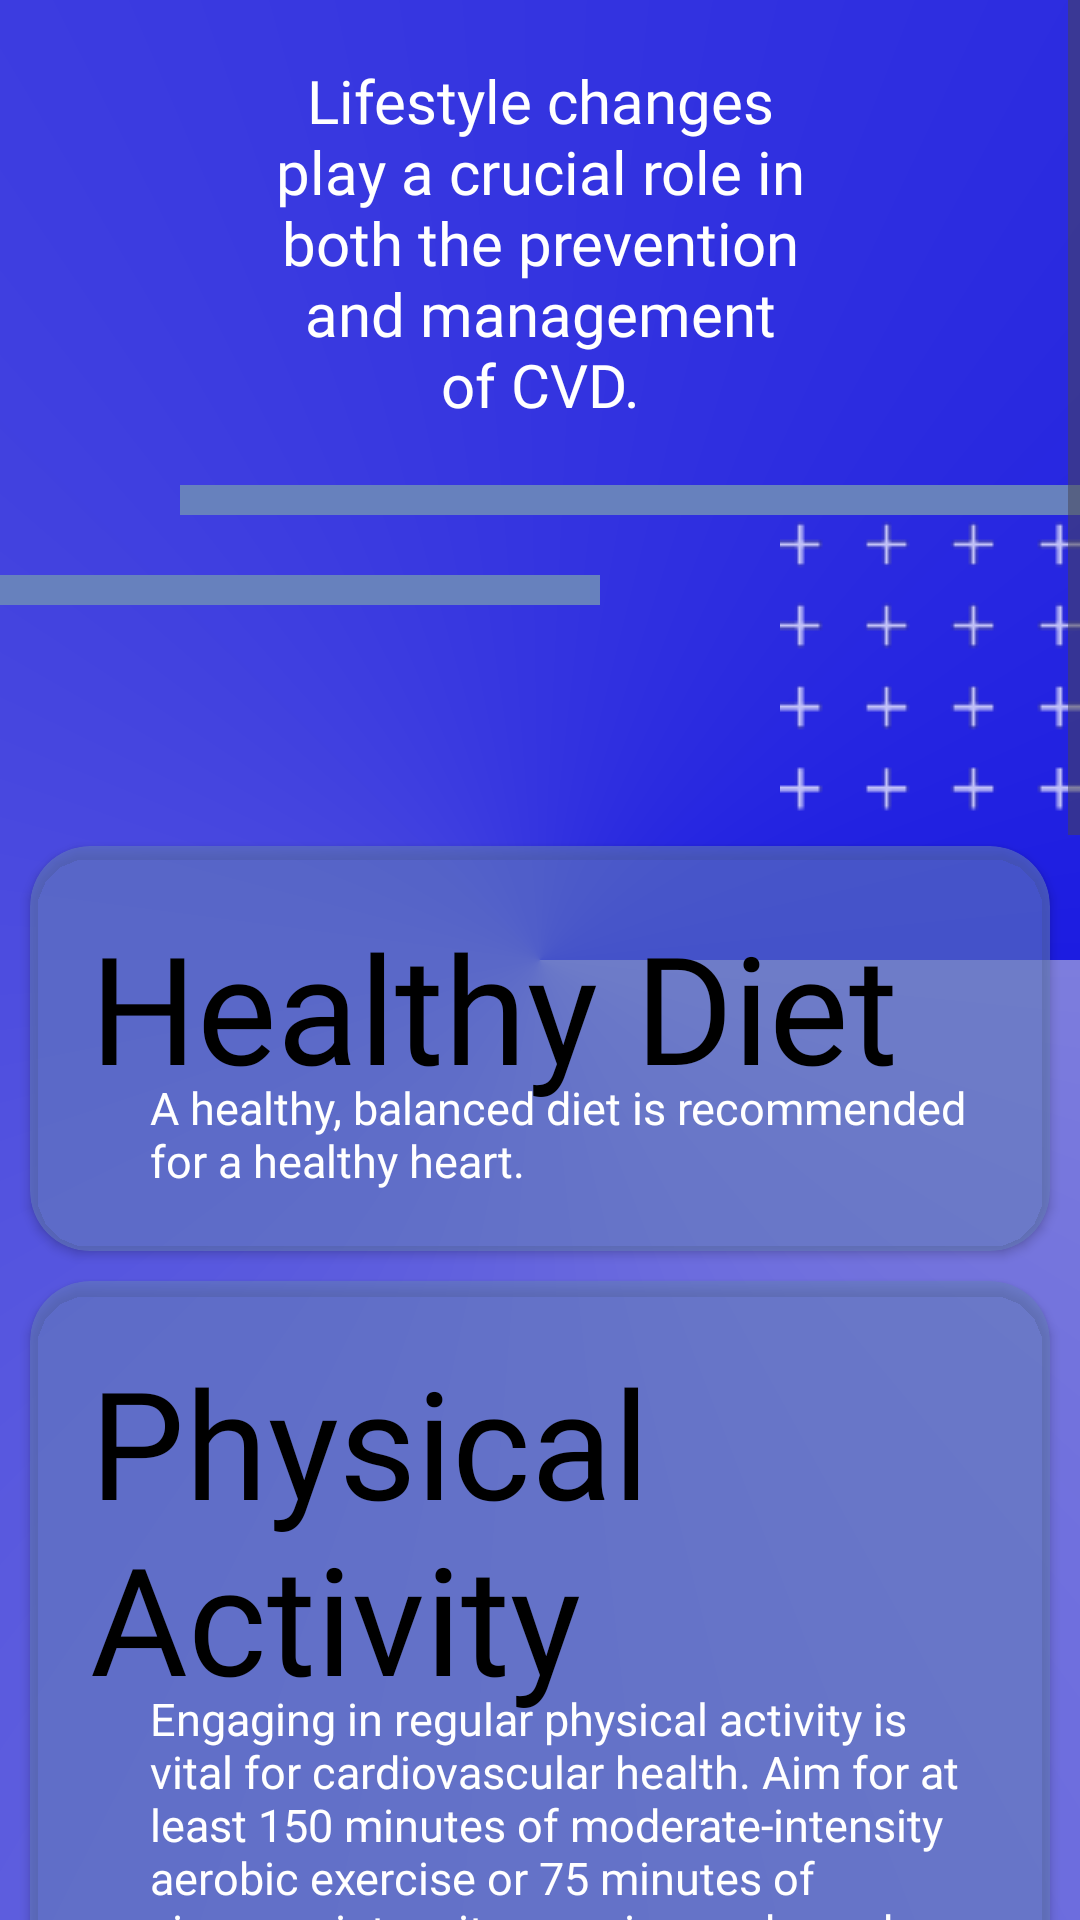

Reconstruct the res/layout file that produces this screen, plus the resources it refers to.
<!-- AndroidManifest.xml: application theme Theme.Cardio_Aware -->
<!-- res/layout/lifestyle1.xml -->
<?xml version="1.0" encoding="utf-8"?>
<ScrollView xmlns:android="http://schemas.android.com/apk/res/android"
    xmlns:tools="http://schemas.android.com/tools"
    android:layout_width="match_parent"
    android:layout_height="match_parent"
    xmlns:app="http://schemas.android.com/apk/res-auto"
    android:background="@drawable/dietbg">

    <LinearLayout
        android:layout_width="match_parent"
        android:layout_height="match_parent"
        android:orientation="vertical">

        <TextView
            android:layout_width="match_parent"
            android:layout_height="wrap_content"
            android:fontFamily="@font/bebas_neue"
            android:text="Lifestyle changes play a crucial role in both the prevention and management of CVD."
            android:layout_marginLeft="90dp"
            android:layout_marginRight="90dp"
            android:layout_marginTop="20dp"
            android:textAlignment="center"
            android:textColor="@color/white"
            android:textSize="20sp"/>

        <androidx.appcompat.widget.AppCompatImageView
            android:layout_width="300dp"
            android:layout_height="10dp"
            android:layout_marginTop="20dp"
            android:tint="@color/blue"
            android:layout_gravity="end"
            android:src="@drawable/rectangle" />

        <androidx.appcompat.widget.AppCompatImageView
            android:layout_width="200dp"
            android:layout_height="10dp"
            android:layout_marginTop="20dp"
            android:tint="@color/blue"
            android:src="@drawable/rectangle" />

        <ImageView
            android:layout_width="100dp"
            android:layout_height="100dp"
            android:src="@drawable/ui1"
            android:layout_gravity="end"
            android:layout_marginTop="-30dp"/>

        <androidx.cardview.widget.CardView
            android:layout_width="match_parent"
            android:layout_height="wrap_content"
            android:layout_marginTop="10dp"
            android:backgroundTint="@color/bluetr"
            android:layout_marginLeft="10dp"
            android:layout_marginRight="10dp"
            app:cardCornerRadius="20dp">

            <LinearLayout
                android:layout_width="match_parent"
                android:layout_height="wrap_content"
                android:orientation="vertical"
                android:padding="20dp">

                <TextView
                    android:layout_width="match_parent"
                    android:layout_height="wrap_content"
                    android:text="Healthy Diet"
                    android:textSize="50sp"
                    android:fontFamily="@font/bebas_neue"
                    android:textColor="@color/black"/>
                <TextView
                    android:layout_width="match_parent"
                    android:layout_height="wrap_content"
                    android:text="A healthy, balanced diet is recommended for a healthy heart."
                    android:textSize="15sp"
                    android:fontFamily="@font/poppins"
                    android:textColor="@color/white"
                    android:layout_marginLeft="20dp"
                    android:layout_marginTop="-10dp"/>

            </LinearLayout>

        </androidx.cardview.widget.CardView>
        <androidx.cardview.widget.CardView
            android:layout_width="match_parent"
            android:layout_height="wrap_content"
            android:layout_marginTop="10dp"
            android:backgroundTint="@color/bluetr"
            android:layout_marginLeft="10dp"
            android:layout_marginRight="10dp"
            app:cardCornerRadius="20dp">

            <LinearLayout
                android:layout_width="match_parent"
                android:layout_height="wrap_content"
                android:orientation="vertical"
                android:padding="20dp">

                <TextView
                    android:layout_width="match_parent"
                    android:layout_height="wrap_content"
                    android:text="Physical Activity"
                    android:textSize="50sp"
                    android:fontFamily="@font/bebas_neue"
                    android:textColor="@color/black"/>
                <TextView
                    android:layout_width="match_parent"
                    android:layout_height="wrap_content"
                    android:text="Engaging in regular physical activity is vital for cardiovascular health. Aim for at least 150 minutes of moderate-intensity aerobic exercise or 75 minutes of vigorous-intensity exercise each week."
                    android:textSize="15sp"
                    android:fontFamily="@font/poppins"
                    android:textColor="@color/white"
                    android:layout_marginLeft="20dp"
                    android:layout_marginTop="-10dp"/>

            </LinearLayout>

        </androidx.cardview.widget.CardView>
        <androidx.cardview.widget.CardView
            android:layout_width="match_parent"
            android:layout_height="wrap_content"
            android:layout_marginTop="10dp"
            android:backgroundTint="@color/bluetr"
            android:layout_marginLeft="10dp"
            android:layout_marginRight="10dp"
            app:cardCornerRadius="20dp">

            <LinearLayout
                android:layout_width="match_parent"
                android:layout_height="wrap_content"
                android:orientation="vertical"
                android:padding="20dp">

                <TextView
                    android:layout_width="match_parent"
                    android:layout_height="wrap_content"
                    android:text="Weight Management"
                    android:textSize="50sp"
                    android:fontFamily="@font/bebas_neue"
                    android:textColor="@color/black"/>
                <TextView
                    android:layout_width="match_parent"
                    android:layout_height="wrap_content"
                    android:text="Maintaining a healthy weight is essential for reducing the risk of cardiovascular disease. A balanced diet combined with regular physical activity helps achieve and maintain an optimal weight. Monitoring Body Mass Index (BMI) and waist circumference can provide useful indicators of a healthy weight."
                    android:textSize="15sp"
                    android:fontFamily="@font/poppins"
                    android:textColor="@color/white"
                    android:layout_marginLeft="20dp"
                    android:layout_marginTop="-10dp"/>

            </LinearLayout>

        </androidx.cardview.widget.CardView>
        <androidx.cardview.widget.CardView
            android:layout_width="match_parent"
            android:layout_height="wrap_content"
            android:layout_marginTop="10dp"
            android:backgroundTint="@color/bluetr"
            android:layout_marginLeft="10dp"
            android:layout_marginRight="10dp"
            app:cardCornerRadius="20dp">

            <LinearLayout
                android:layout_width="match_parent"
                android:layout_height="wrap_content"
                android:orientation="vertical"
                android:padding="20dp">

                <TextView
                    android:layout_width="match_parent"
                    android:layout_height="wrap_content"
                    android:text="Stress Management"
                    android:textSize="50sp"
                    android:fontFamily="@font/bebas_neue"
                    android:textColor="@color/black"/>
                <TextView
                    android:layout_width="match_parent"
                    android:layout_height="wrap_content"
                    android:text="Managing stress is crucial for maintaining cardiovascular health. Chronic stress can contribute to high blood pressure and other heart-related issues."
                    android:textSize="15sp"
                    android:fontFamily="@font/poppins"
                    android:textColor="@color/white"
                    android:layout_marginLeft="20dp"
                    android:layout_marginTop="-10dp"/>

            </LinearLayout>

        </androidx.cardview.widget.CardView>
        <androidx.cardview.widget.CardView
            android:layout_width="match_parent"
            android:layout_height="wrap_content"
            android:layout_marginTop="10dp"
            android:backgroundTint="@color/bluetr"
            android:layout_marginLeft="10dp"
            android:layout_marginRight="10dp"
            app:cardCornerRadius="20dp">

            <LinearLayout
                android:layout_width="match_parent"
                android:layout_height="wrap_content"
                android:orientation="vertical"
                android:padding="20dp">

                <TextView
                    android:layout_width="match_parent"
                    android:layout_height="wrap_content"
                    android:text="Regular Health Screening"
                    android:textSize="40sp"
                    android:fontFamily="@font/bebas_neue"
                    android:textColor="@color/black"/>
                <TextView
                    android:layout_width="match_parent"
                    android:layout_height="wrap_content"
                    android:text="Regular health screenings are essential for early detection and management of cardiovascular risk factors. Monitoring blood pressure and keeping it within a healthy range helps prevent hypertension, a major risk factor for CVD."
                    android:textSize="15sp"
                    android:fontFamily="@font/poppins"
                    android:textColor="@color/white"
                    android:layout_marginLeft="20dp"
                    android:layout_marginTop="-10dp"/>

            </LinearLayout>

        </androidx.cardview.widget.CardView>

    </LinearLayout>

</ScrollView>
<!-- resources referenced by this layout -->
<resources>
  <color name="black">#FF000000</color>
  <color name="blue">#6781BD</color>
  <color name="bluetr">#8B6781BD</color>
  <color name="white">#FFFFFFFF</color>
  <!-- drawable dietbg (drawable) -->
  <?xml version="1.0" encoding="utf-8"?>
  <shape xmlns:android="http://schemas.android.com/apk/res/android">
  <gradient android:startColor="#7D7DDD" android:endColor="#1C1CE1" android:type="sweep" />
  </shape>
  <!-- drawable rectangle (drawable) -->
  <?xml version="1.0" encoding="utf-8"?>
  <shape android:shape="rectangle"  xmlns:android="http://schemas.android.com/apk/res/android">
   <solid android:color="#F37335"/>
  </shape>
  <!-- drawable ui1: png bitmap (drawable, 2891 bytes) -->
  <style name="Theme.Cardio_Aware" parent="Base.Theme.Cardio_Aware" />
  <style name="Base.Theme.Cardio_Aware" parent="Theme.Material3.DayNight.NoActionBar">
          
          
      </style>
</resources>
